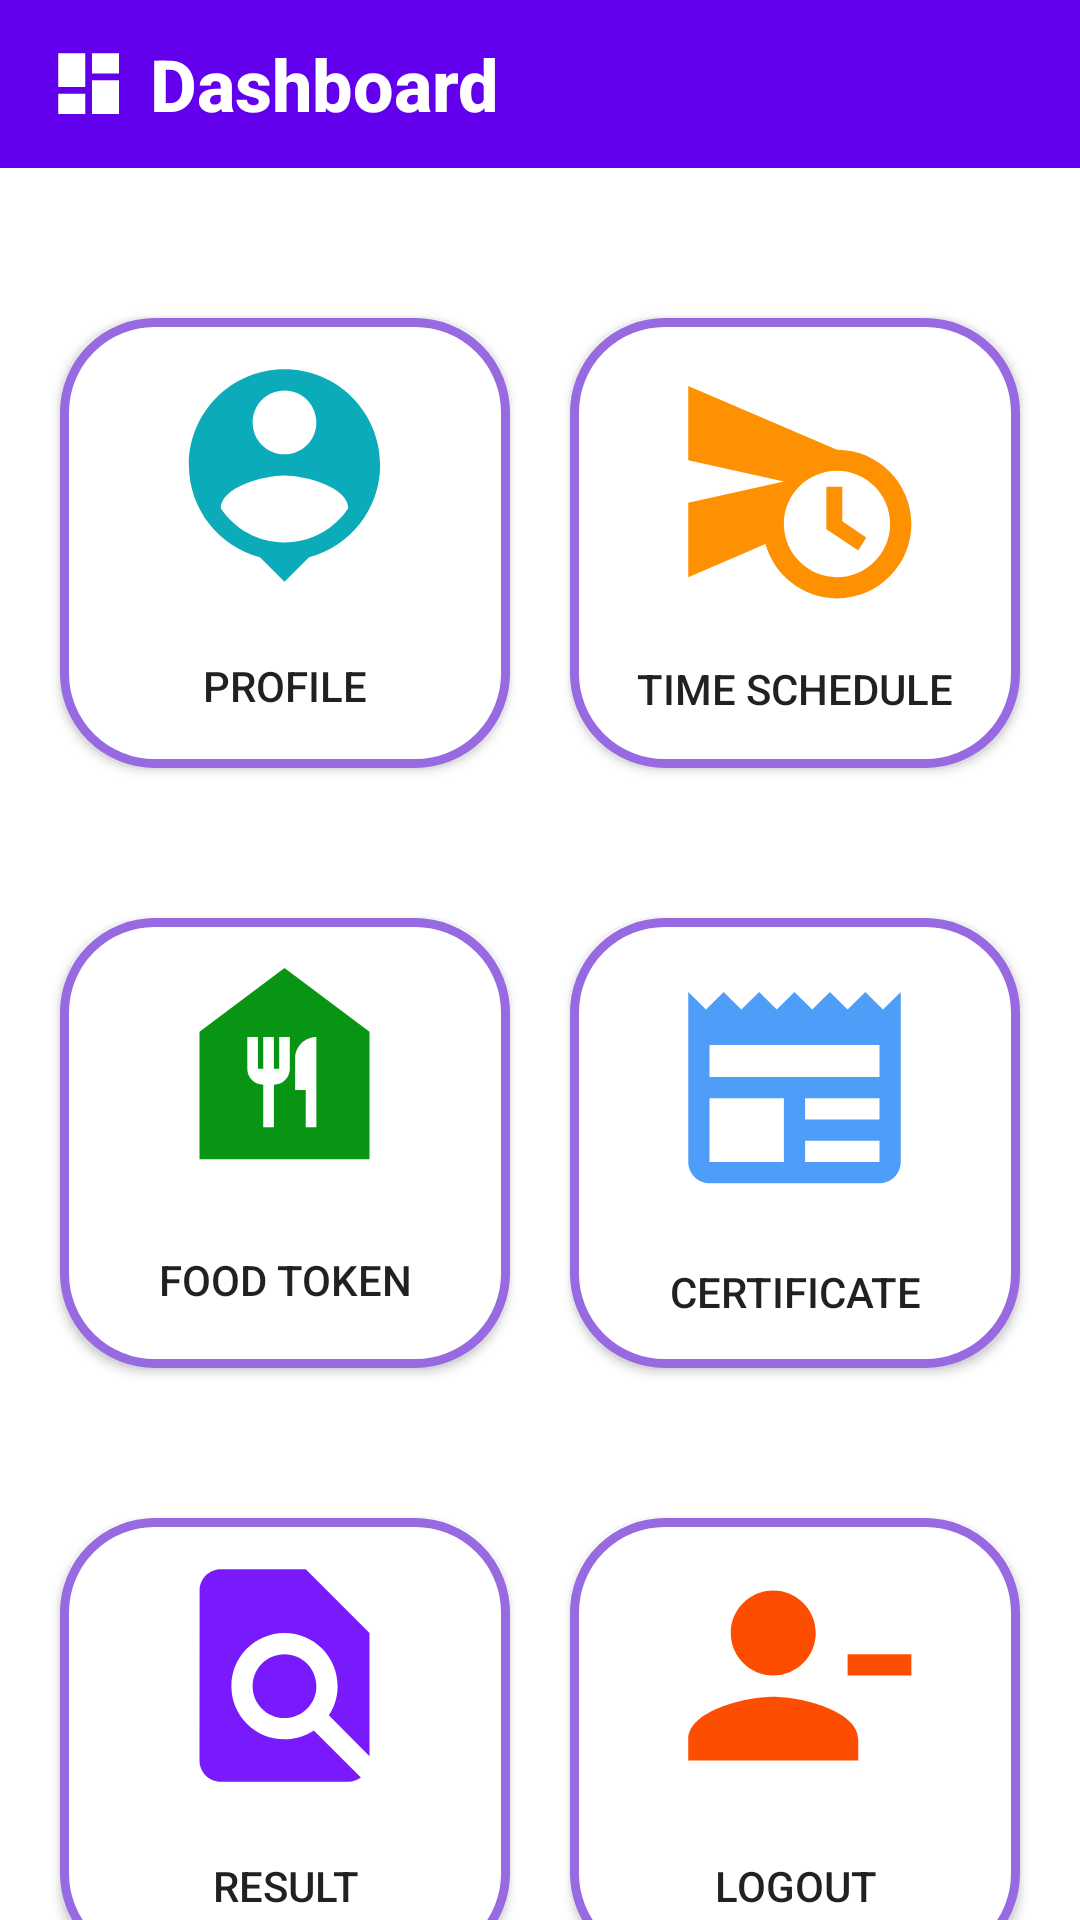

This screen was rendered from an Android layout file. Write that file and the resources it references.
<!-- AndroidManifest.xml: application theme Theme.StrataFest -->
<!-- res/layout/activity_dashboard.xml -->
<?xml version="1.0" encoding="utf-8"?>
<androidx.constraintlayout.widget.ConstraintLayout xmlns:android="http://schemas.android.com/apk/res/android"
    xmlns:app="http://schemas.android.com/apk/res-auto"
    xmlns:tools="http://schemas.android.com/tools"
    android:layout_width="match_parent"
    android:layout_height="match_parent"
    tools:context=".Dashboard">

    <androidx.appcompat.widget.Toolbar
        android:id="@+id/toolbar"
        android:layout_width="0dp"
        android:layout_height="wrap_content"
        android:background="?attr/colorPrimary"
        app:logo="@drawable/baseline_dashboard_24"
        app:title="Dashboard"
        app:titleMarginStart="23dp"
        app:titleTextColor="@color/white"
        app:titleTextAppearance="@style/CustomToolbarTitleText"
        app:layout_constraintTop_toTopOf="parent"
        app:layout_constraintStart_toStartOf="parent"
        app:layout_constraintEnd_toEndOf="parent" />



    <Button
        android:id="@+id/button"
        android:layout_width="150dp"
        android:layout_height="150dp"
        android:layout_marginStart="20dp"
        android:layout_marginTop="50dp"
        android:background="@drawable/dashboardborder"
        android:drawableTop="@drawable/baseline_person_pin_24"
        android:paddingTop="10dp"
        android:text="Profile"
        android:textAlignment="center"
        app:layout_constraintStart_toStartOf="parent"
        app:layout_constraintTop_toBottomOf="@+id/toolbar" />

    <Button
        android:id="@+id/button2"
        android:layout_width="150dp"
        android:layout_height="150dp"
        android:layout_marginTop="50dp"
        android:layout_marginEnd="20dp"
        android:background="@drawable/dashboardborder"
        android:drawableTop="@drawable/baseline_schedule_send_24"
        android:paddingTop="12dp"
        android:text="Time Schedule"
        android:textAlignment="center"
        app:layout_constraintEnd_toEndOf="parent"
        app:layout_constraintTop_toBottomOf="@+id/toolbar" />

    <Button
        android:id="@+id/button3"
        android:layout_width="150dp"
        android:layout_height="150dp"
        android:layout_marginStart="20dp"
        android:layout_marginTop="50dp"
        android:background="@drawable/dashboardborder"
        android:drawableTop="@drawable/baseline_food_bank_24"
        android:paddingTop="6dp"
        android:text="Food Token"
        android:textAlignment="center"
        app:layout_constraintStart_toStartOf="parent"
        app:layout_constraintTop_toBottomOf="@+id/button" />

    <Button
        android:id="@+id/button4"
        android:layout_width="150dp"
        android:layout_height="150dp"
        android:layout_marginTop="50dp"
        android:layout_marginEnd="20dp"
        android:background="@drawable/dashboardborder"
        android:drawableTop="@drawable/baseline_newspaper_24"
        android:paddingTop="14dp"
        android:text="Certificate"
        android:textAlignment="center"
        app:layout_constraintEnd_toEndOf="parent"
        app:layout_constraintTop_toBottomOf="@+id/button2" />

    <Button
        android:id="@+id/button6"
        android:layout_width="150dp"
        android:layout_height="150dp"
        android:layout_marginTop="50dp"
        android:layout_marginEnd="20dp"
        android:background="@drawable/dashboardborder"
        android:drawableTop="@drawable/baseline_person_remove_24"
        android:paddingTop="10dp"
        android:text="Logout"
        android:textAlignment="center"
        app:layout_constraintEnd_toEndOf="parent"
        app:layout_constraintTop_toBottomOf="@+id/button4" />

    <Button
        android:id="@+id/button5"
        android:layout_width="150dp"
        android:layout_height="150dp"
        android:layout_marginStart="20dp"
        android:layout_marginTop="50dp"
        android:background="@drawable/dashboardborder"
        android:drawableTop="@drawable/baseline_find_in_page_24"
        android:paddingTop="10dp"
        android:text="Result"
        android:textAlignment="center"
        app:layout_constraintStart_toStartOf="parent"
        app:layout_constraintTop_toBottomOf="@+id/button3" />

</androidx.constraintlayout.widget.ConstraintLayout>
<!-- resources referenced by this layout -->
<resources>
  <color name="white">#FFFFFFFF</color>
  <!-- drawable baseline_dashboard_24 (drawable) -->
  <vector android:height="27dp" android:tint="#FFFFFF"
      android:viewportHeight="24" android:viewportWidth="24"
      android:width="27dp" xmlns:android="http://schemas.android.com/apk/res/android">
      <path android:fillColor="@android:color/white" android:pathData="M3,13h8L11,3L3,3v10zM3,21h8v-6L3,15v6zM13,21h8L21,11h-8v10zM13,3v6h8L21,3h-8z"/>
  </vector>
  <!-- drawable baseline_food_bank_24 (drawable) -->
  <vector android:height="85dp" android:tint="#099514"
      android:viewportHeight="24" android:viewportWidth="24"
      android:width="85dp" xmlns:android="http://schemas.android.com/apk/res/android">
      <path android:fillColor="@android:color/white" android:pathData="M12,3L4,9v12h16V9L12,3zM12.5,12.5c0,0.83 -0.67,1.5 -1.5,1.5v4h-1v-4c-0.83,0 -1.5,-0.67 -1.5,-1.5v-3h1v3H10v-3h1v3h0.5v-3h1V12.5zM15,18h-1v-3.5h-1v-3c0,-1.1 0.9,-2 2,-2V18z"/>
  </vector>
  <!-- drawable baseline_newspaper_24 (drawable) -->
  <vector android:height="85dp" android:tint="#4E9DF8"
      android:viewportHeight="24" android:viewportWidth="24"
      android:width="85dp" xmlns:android="http://schemas.android.com/apk/res/android">
      <path android:fillColor="@android:color/white" android:pathData="M22,3l-1.67,1.67L18.67,3L17,4.67L15.33,3l-1.66,1.67L12,3l-1.67,1.67L8.67,3L7,4.67L5.33,3L3.67,4.67L2,3v16c0,1.1 0.9,2 2,2l16,0c1.1,0 2,-0.9 2,-2V3zM11,19H4v-6h7V19zM20,19h-7v-2h7V19zM20,15h-7v-2h7V15zM20,11H4V8h16V11z"/>
  </vector>
  <!-- drawable baseline_person_remove_24 (drawable) -->
  <vector android:height="85dp" android:tint="#FD4D01"
      android:viewportHeight="24" android:viewportWidth="24"
      android:width="85dp" xmlns:android="http://schemas.android.com/apk/res/android">
      <path android:fillColor="@android:color/white" android:pathData="M14,8c0,-2.21 -1.79,-4 -4,-4S6,5.79 6,8s1.79,4 4,4S14,10.21 14,8zM17,10v2h6v-2H17zM2,18v2h16v-2c0,-2.66 -5.33,-4 -8,-4S2,15.34 2,18z"/>
  </vector>
  <!-- drawable baseline_schedule_send_24 (drawable) -->
  <vector android:autoMirrored="true" android:height="85dp"
      android:tint="#FD9101" android:viewportHeight="24"
      android:viewportWidth="24" android:width="85dp" xmlns:android="http://schemas.android.com/apk/res/android">
      <path android:fillColor="@android:color/white" android:pathData="M16.5,12.5L15,12.5v4l3,2 0.75,-1.23 -2.25,-1.52L16.5,12.5zM16,9L2,3v7l9,2 -9,2v7l7.27,-3.11C10.09,20.83 12.79,23 16,23c3.86,0 7,-3.14 7,-7s-3.14,-7 -7,-7zM16,21c-2.75,0 -4.98,-2.22 -5,-4.97v-0.07c0.02,-2.74 2.25,-4.97 5,-4.97 2.76,0 5,2.24 5,5S18.76,21 16,21z"/>
  </vector>
  <!-- drawable dashboardborder (drawable) -->
  <?xml version="1.0" encoding="utf-8"?>
  <shape xmlns:android="http://schemas.android.com/apk/res/android">
      <stroke
          android:width="3dp"
          android:color="#986AE2">
  
      </stroke>
      <solid android:color="@color/white"/>
      <corners
          android:radius="30dp"/>
  </shape>
  <style name="CustomToolbarTitleText" parent="TextAppearance.Widget.AppCompat.Toolbar.Title">
          <item name="android:textSize">24sp</item>
          <item name="android:textStyle">bold</item>
      </style>
  <style name="Theme.StrataFest" parent="Theme.MaterialComponents.DayNight.DarkActionBar">
          
          <item name="colorPrimary">@color/purple_500</item>
          <item name="colorPrimaryVariant">@color/purple_700</item>
          <item name="colorOnPrimary">@color/white</item>
          
          <item name="colorSecondary">@color/teal_200</item>
          <item name="colorSecondaryVariant">@color/teal_700</item>
          <item name="colorOnSecondary">@color/black</item>
          
          <item name="android:statusBarColor">?attr/colorPrimaryVariant</item>
          
      </style>
  <color name="purple_500">#FF6200EE</color>
  <color name="purple_700">#FF3700B3</color>
  <color name="teal_200">#FF03DAC5</color>
  <color name="teal_700">#FF018786</color>
  <color name="black">#FF000000</color>
</resources>
